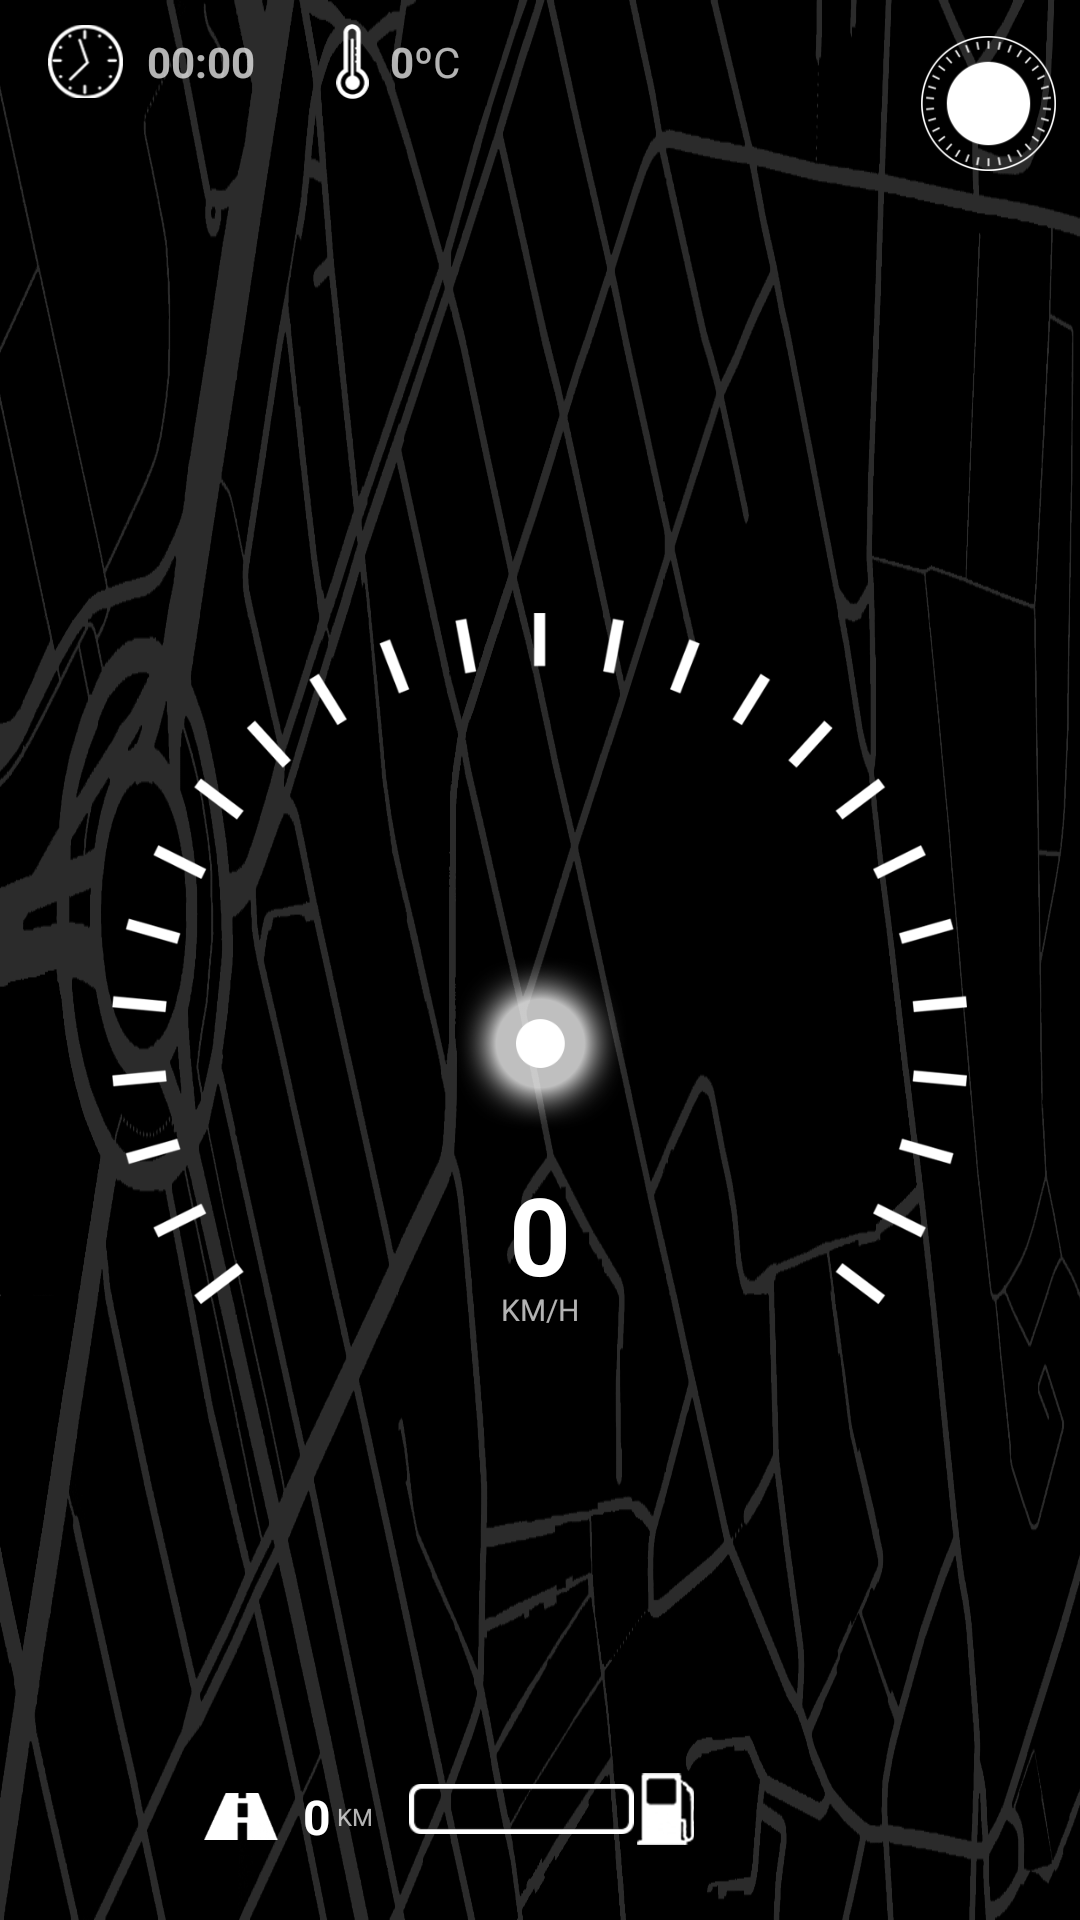

Here is an Android app screen rendered from its layout file. Give the layout XML and the strings, colors and styles it references.
<!-- AndroidManifest.xml: application theme AppTheme -->
<!-- res/layout/activity_main.xml -->
<?xml version="1.0" encoding="utf-8"?>

<RelativeLayout xmlns:android="http://schemas.android.com/apk/res/android"
    xmlns:tools="http://schemas.android.com/tools"
    android:id="@+id/activity_main"
    android:layout_width="match_parent"
    android:layout_height="match_parent"
    android:background="@drawable/background"
    tools:context="com.axiis_ea.dashboard_navigation_axiis.MainActivity">

    <View
        android:layout_width="match_parent"
        android:layout_height="match_parent"
        android:alpha="0.65"
        android:background="#000" />

    <LinearLayout
        android:id="@+id/linearLayout"
        android:layout_width="match_parent"
        android:layout_height="wrap_content"
        android:layout_marginLeft="@dimen/activity_horizontal_margin"
        android:layout_marginTop="@dimen/activity_vertical_margin">

        <ImageView
            android:layout_width="25dp"
            android:layout_height="25dp"
            android:layout_marginRight="8dp"
            android:src="@drawable/clocksymbol" />

        <TextView
            android:id="@+id/clock_time"
            android:layout_width="wrap_content"
            android:layout_height="match_parent"
            android:gravity="center_vertical"
            android:text="00:00"
            android:textStyle="bold" />

        <ImageView
            android:layout_width="25dp"
            android:layout_height="25dp"
            android:layout_marginLeft="20dp"
            android:src="@drawable/outsidetemperaturesymbol" />

        <TextView
            android:id="@+id/outside_temp"
            android:layout_width="wrap_content"
            android:layout_height="wrap_content"
            android:layout_gravity="center_vertical"
            android:text="0"
            android:textStyle="bold" />

        <TextView
            android:layout_width="wrap_content"
            android:layout_height="wrap_content"
            android:layout_gravity="center_vertical"
            android:text="ºC" />

    </LinearLayout>

    <ImageView
        android:id="@+id/rpm_view"
        android:layout_width="285dp"
        android:layout_height="285dp"
        android:layout_centerInParent="true"
        android:src="@drawable/rpmclock" />

    <TextView
        android:id="@+id/speed_value"
        android:layout_width="wrap_content"
        android:layout_height="wrap_content"
        android:layout_alignBottom="@id/rpm_view"
        android:layout_centerHorizontal="true"
        android:layout_marginBottom="19dp"
        android:paddingBottom="8dp"
        android:onClick="zeroSpeed"
        android:text="0"
        android:textColor="#FFF"
        android:textSize="36sp"
        android:textStyle="bold" />

    <TextView
        android:id="@+id/textView"
        android:layout_width="wrap_content"
        android:layout_height="wrap_content"
        android:layout_alignBottom="@id/speed_value"
        android:layout_centerHorizontal="true"
        android:text="KM/H"
        android:textSize="10sp" />


    <RelativeLayout
        android:layout_width="45dp"
        android:id="@+id/menuLayout"
        android:layout_height="wrap_content"
        android:layout_alignParentEnd="true"
        android:layout_alignParentRight="true"
        android:layout_marginBottom="76dp"
        android:layout_marginRight="8dp">


        <Button
            android:id="@+id/optionsButton"
            android:layout_width="45dp"
            android:layout_height="45dp"
            android:layout_marginTop="12dp"
            android:background="@drawable/appbuttonclosed"
            android:onClick="openMenu" />

        <Button
            android:id="@+id/definitionsButton"
            android:layout_width="35dp"
            android:layout_height="35dp"
            android:layout_alignParentBottom="true"
            android:layout_centerHorizontal="true"
            android:background="@drawable/definitionsicon"
            android:visibility="invisible"/>
            


        <Button
            android:id="@+id/goProButton"
            android:layout_width="35dp"
            android:layout_height="35dp"
            android:layout_above="@+id/definitionsButton"
            android:layout_centerHorizontal="true"
            android:background="@drawable/goproicon"
            android:onClick="openGoPro"
            android:visibility="invisible"
            android:layout_marginBottom="@dimen/activity_vertical_margin"/>

        <Button
            android:id="@+id/dataButton"
            android:layout_width="35dp"
            android:layout_height="35dp"
            android:layout_above="@id/goProButton"
            android:layout_centerHorizontal="true"
            android:background="@drawable/dataicon"
            android:visibility="invisible"
            android:layout_marginBottom="@dimen/activity_vertical_margin"/>
        

        <Button
            android:id="@+id/mapButton"
            android:layout_width="35dp"
            android:layout_height="35dp"
            android:layout_above="@id/dataButton"
            android:layout_centerHorizontal="true"
            android:background="@drawable/navigationicon"
            android:onClick="openMap"
            android:visibility="invisible"
            android:layout_marginBottom="@dimen/activity_vertical_margin"/>/>


        <Button
            android:id="@+id/alarmButton"
            android:layout_width="35dp"
            android:layout_height="35dp"
            android:layout_above="@id/mapButton"
            android:layout_centerHorizontal="true"
            android:background="@drawable/alarmicon"
            android:onClick="initAlarm"
            android:visibility="invisible"
            android:layout_marginBottom="@dimen/activity_vertical_margin"/>/>

    </RelativeLayout>

    <RelativeLayout
        android:id="@+id/loading_layout"
        android:layout_width="match_parent"
        android:layout_height="match_parent"
        android:background="#66000000"
        android:visibility="invisible"
        android:layout_alignParentTop="true"
        android:layout_alignParentLeft="true"
        android:layout_alignParentStart="true">

        <ProgressBar
            android:id="@+id/loading_bar"
            style="?android:progressBarStyleHorizontal"
            android:layout_width="100dp"
            android:layout_height="wrap_content"
            android:layout_centerInParent="true"
            android:indeterminate="true" />

        <TextView
            android:id="@+id/loadingText"
            android:layout_width="wrap_content"
            android:layout_height="wrap_content"
            android:layout_above="@id/loading_bar"
            android:layout_centerHorizontal="true"
            android:layout_marginBottom="@dimen/activity_bottom_margin"
            android:text="LOADING TEXT"
            android:textAppearance="?android:attr/textAppearanceLarge"
            android:textStyle="bold" />

    </RelativeLayout>

        <LinearLayout
            android:layout_width="wrap_content"
            android:layout_height="wrap_content"
            android:id ="@+id/trip_layout"
            android:visibility="visible"
            android:layout_alignParentBottom="true"
            android:layout_marginLeft="68dp"
            android:layout_marginBottom="22dp"
            android:layout_alignParentLeft="true">

            <ImageView
                android:layout_width="25dp"
                android:layout_height="25dp"
                android:layout_marginRight="8dp"
                android:src="@drawable/tripsymbol" />

            <TextView
                android:id="@+id/trip_1"
                android:layout_width="wrap_content"
                android:layout_height="match_parent"
                android:layout_marginRight="2dp"
                android:gravity="center_vertical"
                android:text="0"
                android:textColor="#FFF"
                android:textSize="16sp"
                android:textStyle="bold" />

            <TextView
                android:layout_width="wrap_content"
                android:layout_height="match_parent"
                android:gravity="center_vertical"
                android:text="KM"
                android:textSize="8sp" />

        </LinearLayout>

    <RelativeLayout
        android:layout_width="wrap_content"
        android:layout_height="wrap_content"
        android:layout_toRightOf="@id/trip_layout"
        android:id="@+id/fuelLayout"
        android:layout_alignBottom="@+id/trip_layout"
        android:layout_marginLeft="12dp">

        <ImageView
            android:layout_width="75dp"
            android:layout_height="30dp"
            android:src="@drawable/fuelcellempty"
            android:layout_alignParentBottom="true"
            android:id="@+id/fuelBar"/>

        <ImageView
            android:layout_width="20dp"
            android:layout_height="20dp"
            android:id="@+id/fuelSymbol"
            android:layout_toRightOf="@id/fuelBar"
            android:src="@drawable/fuelsymbol"
            android:layout_alignTop="@+id/fuelBar"
            android:layout_alignBottom="@+id/fuelBar" />

    </RelativeLayout>

    <LinearLayout
        android:layout_width="wrap_content"
        android:layout_height="wrap_content"
        android:id ="@+id/engine_layout"
        android:visibility="visible"
        android:orientation="horizontal"
        android:layout_toRightOf="@+id/fuelLayout"
        android:layout_alignParentBottom="true"
        android:layout_marginBottom="22dp"
        android:layout_marginLeft="172dp">


        <ImageView
            android:layout_width="25dp"
            android:layout_height="25dp"
            android:layout_marginRight="8dp"
            android:src="@drawable/gearsymbol" />

        <TextView
            android:id="@+id/gear_val"
            android:layout_width="wrap_content"
            android:layout_height="match_parent"
            android:layout_marginRight="2dp"
            android:gravity="center_vertical"
            android:text="N"
            android:textColor="#00FF00"
            android:textSize="16sp"
            android:textStyle="bold" />

    </LinearLayout>

    <LinearLayout
        android:layout_width="wrap_content"
        android:layout_height="wrap_content"
        android:id ="@+id/motorTemp_layout"
        android:visibility="visible"
        android:layout_toRightOf="@+id/engine_layout"
        android:layout_toEndOf="@+id/engine_layout"
        android:layout_alignBottom="@+id/engine_layout"
        android:layout_marginLeft="26dp">

        <ImageView
            android:layout_width="25dp"
            android:layout_height="25dp"
            android:layout_marginRight="8dp"
            android:src="@drawable/temperaturesymbol"
            android:id="@+id/imageView2" />

        <TextView
            android:id="@+id/motor_temp"
            android:layout_width="wrap_content"
            android:layout_height="match_parent"
            android:layout_marginRight="2dp"
            android:gravity="center_vertical"
            android:text="0"
            android:textColor="#FFF"
            android:textSize="16sp"
            android:textStyle="bold" />

        <TextView
            android:layout_width="wrap_content"
            android:layout_height="wrap_content"
            android:gravity="center_vertical"
            android:text="ºC"
            android:textSize="8sp" />

    </LinearLayout>




</RelativeLayout>
<!-- resources referenced by this layout -->
<resources>
  <dimen name="activity_bottom_margin">16dp</dimen>
  <dimen name="activity_horizontal_margin">16dp</dimen>
  <dimen name="activity_vertical_margin">8dp</dimen>
  <!-- drawable alarmicon: png bitmap (drawable, 3449 bytes) -->
  <!-- drawable appbuttonclosed: png bitmap (drawable, 6326 bytes) -->
  <!-- drawable background: png bitmap (drawable, 448682 bytes) -->
  <!-- drawable clocksymbol: png bitmap (drawable, 3789 bytes) -->
  <!-- drawable dataicon: png bitmap (drawable, 2695 bytes) -->
  <!-- drawable definitionsicon: png bitmap (drawable, 4875 bytes) -->
  <!-- drawable fuelcellempty: png bitmap (drawable, 1112 bytes) -->
  <!-- drawable fuelsymbol: png bitmap (drawable, 4057 bytes) -->
  <!-- drawable gearsymbol: png bitmap (drawable, 2138 bytes) -->
  <!-- drawable goproicon: png bitmap (drawable, 4689 bytes) -->
  <!-- drawable navigationicon: png bitmap (drawable, 4006 bytes) -->
  <!-- drawable outsidetemperaturesymbol: png bitmap (drawable, 1503 bytes) -->
  <!-- drawable rpmclock: png bitmap (drawable, 35562 bytes) -->
  <!-- drawable temperaturesymbol: png bitmap (drawable, 1888 bytes) -->
  <!-- drawable tripsymbol: png bitmap (drawable, 4593 bytes) -->
  <style name="AppTheme" parent="Theme.AppCompat.NoActionBar">
          
          <item name="android:windowNoTitle">true</item>
          <item name="android:windowFullscreen">true</item>
          <item name="colorPrimary">@color/colorPrimary</item>
          <item name="colorPrimaryDark">@color/colorPrimaryDark</item>
          <item name="colorAccent">@color/colorAccent</item>
      </style>
  <color name="colorPrimary">#FFF</color>
  <color name="colorPrimaryDark">#000</color>
  <color name="colorAccent">#FFF</color>
</resources>
